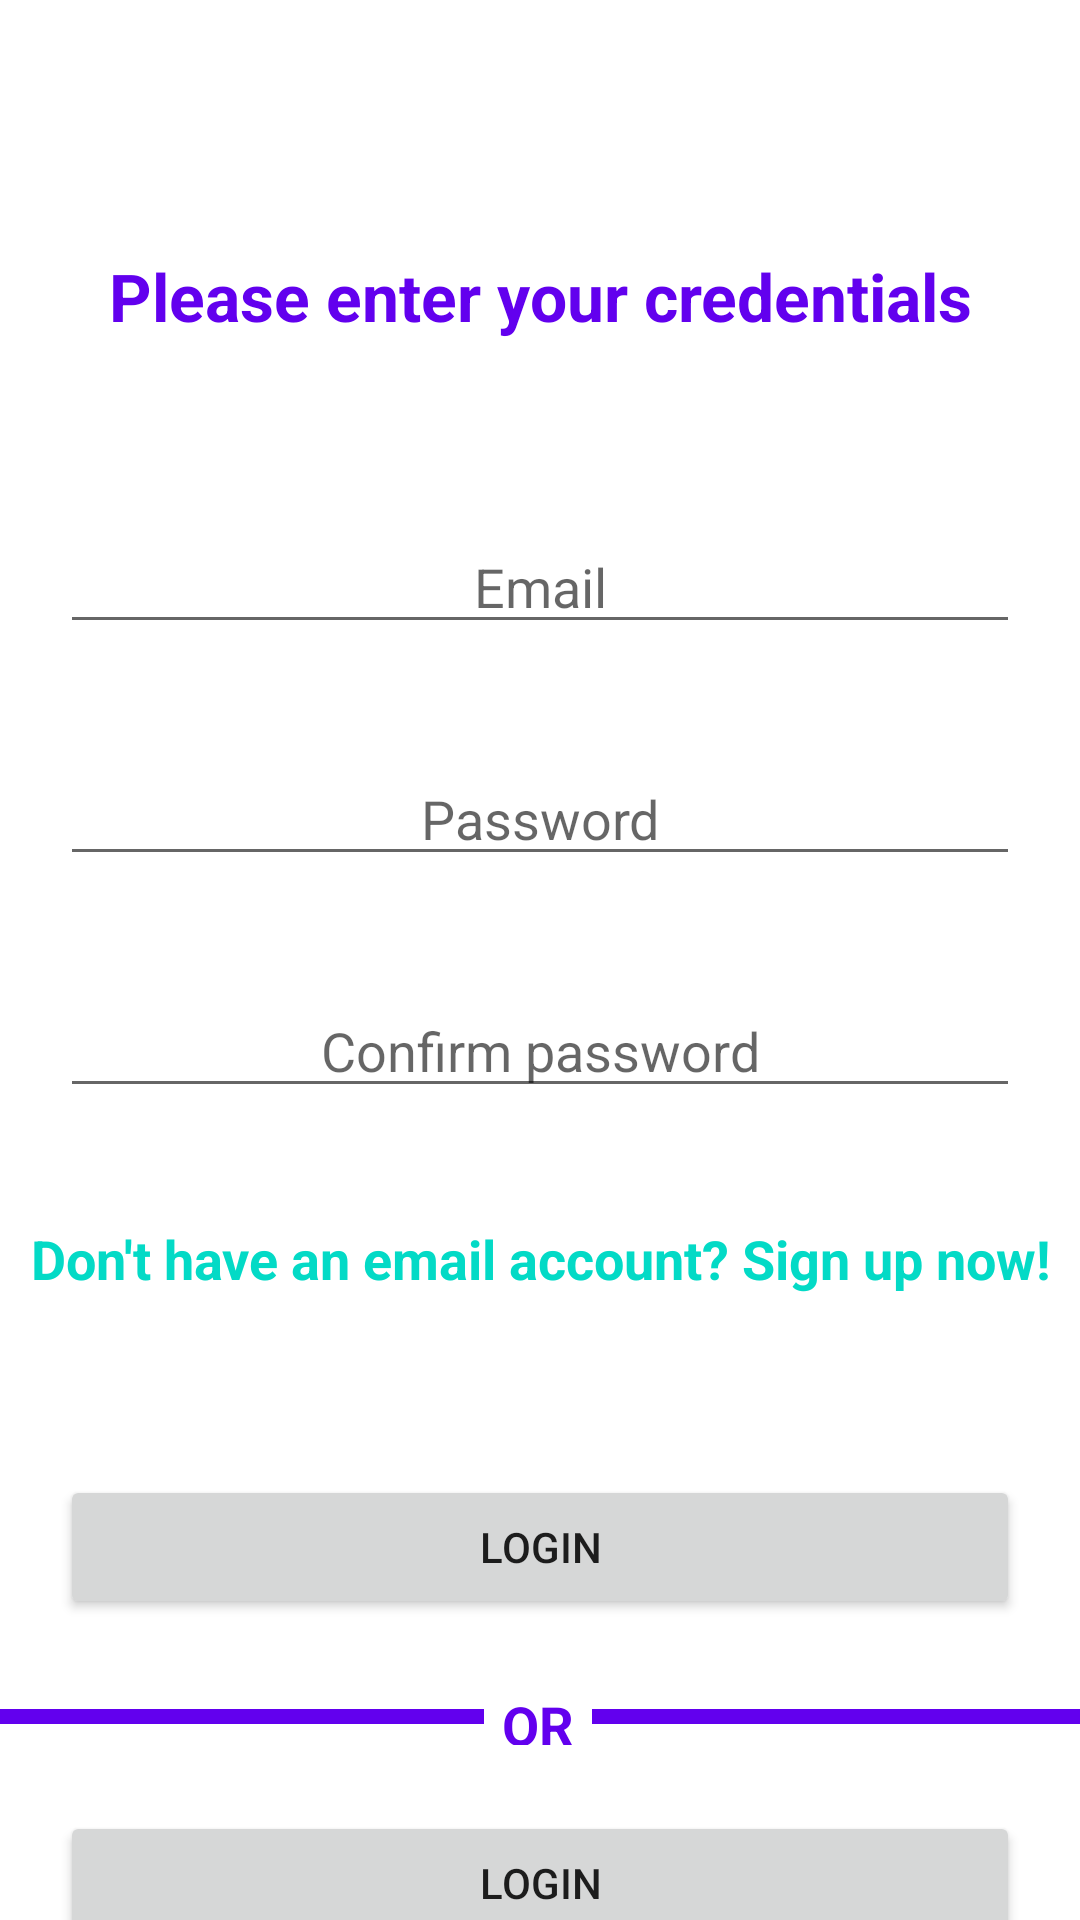

Layout XML and referenced resources for this Android screen:
<!-- AndroidManifest.xml: application theme Theme.WeatherAnalysis -->
<!-- res/layout/activity_login.xml -->
<?xml version="1.0" encoding="utf-8"?>
<androidx.constraintlayout.widget.ConstraintLayout xmlns:android="http://schemas.android.com/apk/res/android"
    xmlns:app="http://schemas.android.com/apk/res-auto"
    xmlns:tools="http://schemas.android.com/tools"
    android:layout_width="match_parent"
    android:layout_height="match_parent"
    tools:context=".LoginActivity">

    <TextView
        android:id="@+id/textView"
        android:layout_width="match_parent"
        android:gravity="center"
        android:layout_height="wrap_content"
        android:layout_marginTop="84dp"
        android:text="@string/login_message"
        android:textStyle="bold"
        android:textSize="22sp"
        android:textColor="@color/important_text_color"
        app:layout_constraintEnd_toEndOf="parent"
        app:layout_constraintStart_toStartOf="parent"
        app:layout_constraintTop_toTopOf="parent" />



    <EditText
        android:id="@+id/editTextTextEmailAddress"
        android:layout_width="match_parent"
        android:gravity="center"
        android:layout_height="wrap_content"
        android:layout_marginTop="60dp"
        android:layout_marginLeft="20dp"
        android:layout_marginRight="20dp"
        android:ems="10"
        android:hint="@string/email"
        android:inputType="textEmailAddress"
        app:layout_constraintEnd_toEndOf="parent"
        app:layout_constraintHorizontal_bias="0.497"
        app:layout_constraintStart_toStartOf="parent"
        app:layout_constraintTop_toBottomOf="@+id/textView" />

    <EditText
        android:id="@+id/editTextTextPassword"
        android:layout_width="match_parent"
        android:gravity="center"
        android:layout_height="wrap_content"
        android:layout_marginTop="36dp"
        android:layout_marginLeft="20dp"
        android:layout_marginRight="20dp"
        android:ems="10"
        android:hint="@string/pass"
        android:inputType="textPassword"
        app:layout_constraintEnd_toEndOf="parent"
        app:layout_constraintHorizontal_bias="0.497"
        app:layout_constraintStart_toStartOf="parent"
        app:layout_constraintTop_toBottomOf="@+id/editTextTextEmailAddress" />
    <EditText
        android:id="@+id/editTextTextConfirmPassword"
        android:layout_width="match_parent"
        android:gravity="center"
        android:layout_height="wrap_content"
        android:layout_marginTop="36dp"
        android:layout_marginLeft="20dp"
        android:layout_marginRight="20dp"
        android:ems="10"
        android:hint="@string/confirm_pass"
        android:inputType="textPassword"
        app:layout_constraintEnd_toEndOf="parent"
        app:layout_constraintHorizontal_bias="0.497"
        app:layout_constraintStart_toStartOf="parent"
        app:layout_constraintTop_toBottomOf="@+id/editTextTextPassword" />

    <TextView
        android:id="@+id/switchAction"
        android:layout_width="wrap_content"
        android:layout_height="wrap_content"
        android:layout_marginTop="38dp"
        android:text="@string/signUpPrompt"
        android:textColor="@color/design_default_color_secondary"
        android:textSize="18dp"
        android:textStyle="bold"
        android:textAlignment="center"
        app:layout_constraintEnd_toEndOf="parent"
        app:layout_constraintStart_toStartOf="parent"
        app:layout_constraintTop_toBottomOf="@+id/editTextTextConfirmPassword" />

    <Button
        android:id="@+id/button"
        android:layout_width="match_parent"
        android:layout_height="wrap_content"
        android:layout_marginLeft="20dp"
        android:layout_marginTop="60dp"
        android:layout_marginRight="20dp"
        android:onClick="login"
        android:text="@string/login"
        app:icon="@android:drawable/ic_dialog_email"
        app:layout_constraintEnd_toEndOf="parent"
        app:layout_constraintHorizontal_bias="0.501"
        app:layout_constraintStart_toStartOf="parent"
        app:layout_constraintTop_toBottomOf="@+id/switchAction" />
    <View
        android:id="@+id/or_separator"
        android:layout_width="0dp"
        android:layout_height="5dp"
        android:layout_marginTop="30dp"
        android:background="@color/important_text_color"

        app:layout_constraintEnd_toEndOf="parent"
        app:layout_constraintHorizontal_bias="0.498"
        app:layout_constraintStart_toStartOf="parent"
        app:layout_constraintTop_toBottomOf="@+id/button"
        />


    <TextView
        android:id="@+id/or_text"
        android:layout_width="36dp"
        android:layout_height="19dp"
        android:layout_marginTop="23dp"
        android:background="@color/background_view"
        android:text="@string/or"
        android:textSize="18dp"
        android:textStyle="bold"
        android:textAlignment="center"
        android:textColor="@color/important_text_color"
        app:layout_constraintEnd_toEndOf="parent"
        app:layout_constraintHorizontal_bias="0.498"
        app:layout_constraintStart_toStartOf="parent"
        app:layout_constraintTop_toBottomOf="@+id/button" />

    <Button
        android:id="@+id/google_button"
        android:layout_width="match_parent"
        android:layout_height="wrap_content"
        android:layout_marginLeft="20dp"
        android:layout_marginTop="64dp"
        android:layout_marginRight="20dp"
        android:onClick="requestGoogleLogin"
        android:text="@string/login"
        app:icon="@drawable/googleg_disabled_color_18"
        app:layout_constraintEnd_toEndOf="parent"
        app:layout_constraintHorizontal_bias="0.501"
        app:layout_constraintStart_toStartOf="parent"
        app:layout_constraintTop_toBottomOf="@+id/button" />

</androidx.constraintlayout.widget.ConstraintLayout>
<!-- resources referenced by this layout -->
<resources>
  <color name="background_view">#FFFFFFFF</color>
  <color name="important_text_color">#FF6200EE</color>
  <string name="confirm_pass">Confirm password</string>
  <string name="email" translatable="false">Email</string>
  <string name="login">Login</string>
  <string name="login_message">Please enter your credentials</string>
  <string name="or">OR</string>
  <string name="pass" translatable="false">Password</string>
  <string name="signUpPrompt">Don\'t have an email account? Sign up now!</string>
  <style name="Theme.WeatherAnalysis" parent="Theme.MaterialComponents.DayNight.DarkActionBar">
          
          <item name="colorPrimary">@color/purple_500</item>
          <item name="colorPrimaryVariant">@color/purple_700</item>
          <item name="colorOnPrimary">@color/white</item>
          
          <item name="colorSecondary">@color/teal_200</item>
          <item name="colorSecondaryVariant">@color/teal_700</item>
          <item name="colorOnSecondary">@color/black</item>
          
          <item name="android:statusBarColor">?attr/colorPrimaryVariant</item>
          
      </style>
  <color name="purple_500">#FF6200EE</color>
  <color name="purple_700">#FF3700B3</color>
  <color name="white">#FFFFFFFF</color>
  <color name="teal_200">#FF03DAC5</color>
  <color name="teal_700">#FF018786</color>
  <color name="black">#FF000000</color>
</resources>
